Run: headless pygame with SDL's dummy video driver; simulated clock (each Clock.tick advances the game by its frame time, no real sleeping); random seed 0; keys injected as events and as key.get_pressed() state; no mouse input.
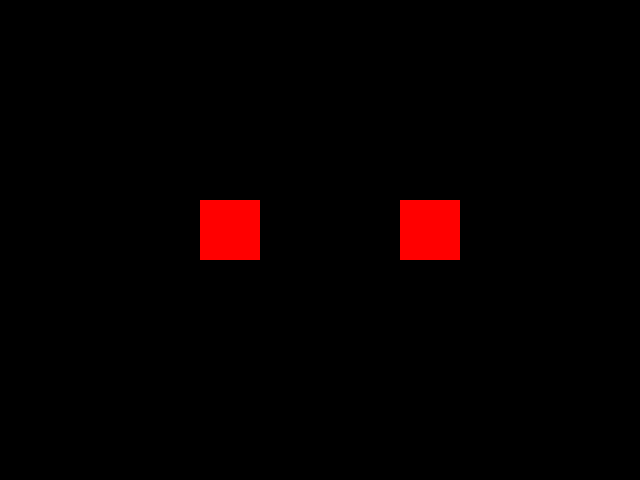
Frame 1 of 4 · flips 1–60 · no input
Frame 2 of 4 · flips 61–180 · tapped SPACE, RETURN · held RIGHT (→), D · screen unchanged from frame 1, image omitted
Frame 3 of 4 · flips 181–300 · held DOWN (↓), S · screen unchanged from frame 2, image omitted
Frame 4 of 4 · flips 301–420 · held LEFT (←), A, UP (↑), W · screen unchanged from frame 3, image omitted

The pygame program that drew these frames:

import pygame as pg
import random

pg.init()
screen = pg.display.set_mode((640, 480))


CHANGE_COLOR_EVENT = pg.USEREVENT + 1

pg.time.set_timer(CHANGE_COLOR_EVENT, 2000)

class ColorBox(pg.sprite.Sprite):
    def __init__(self, x, y):
        super().__init__()
        self.image = pg.Surface((60, 60))
        self.image.fill((255, 0, 0))
        self.rect = self.image.get_rect(topleft=(x, y))

    def change_color(self):
        new_color = (random.randint(0,255), random.randint(0,255), random.randint(0,255))
        self.image.fill(new_color)

box1 = ColorBox(200, 200)
box2 = ColorBox(400, 200)
group = pg.sprite.Group(box1, box2)

run = True
while run:
    screen.fill((0, 0, 0)) 
    for event in pg.event.get():
        if event.type == pg.QUIT: run = False
        
        
        if event.type == CHANGE_COLOR_EVENT:
            box1.change_color()
            box2.change_color()

    group.draw(screen)
    pg.display.flip()

pg.quit()
